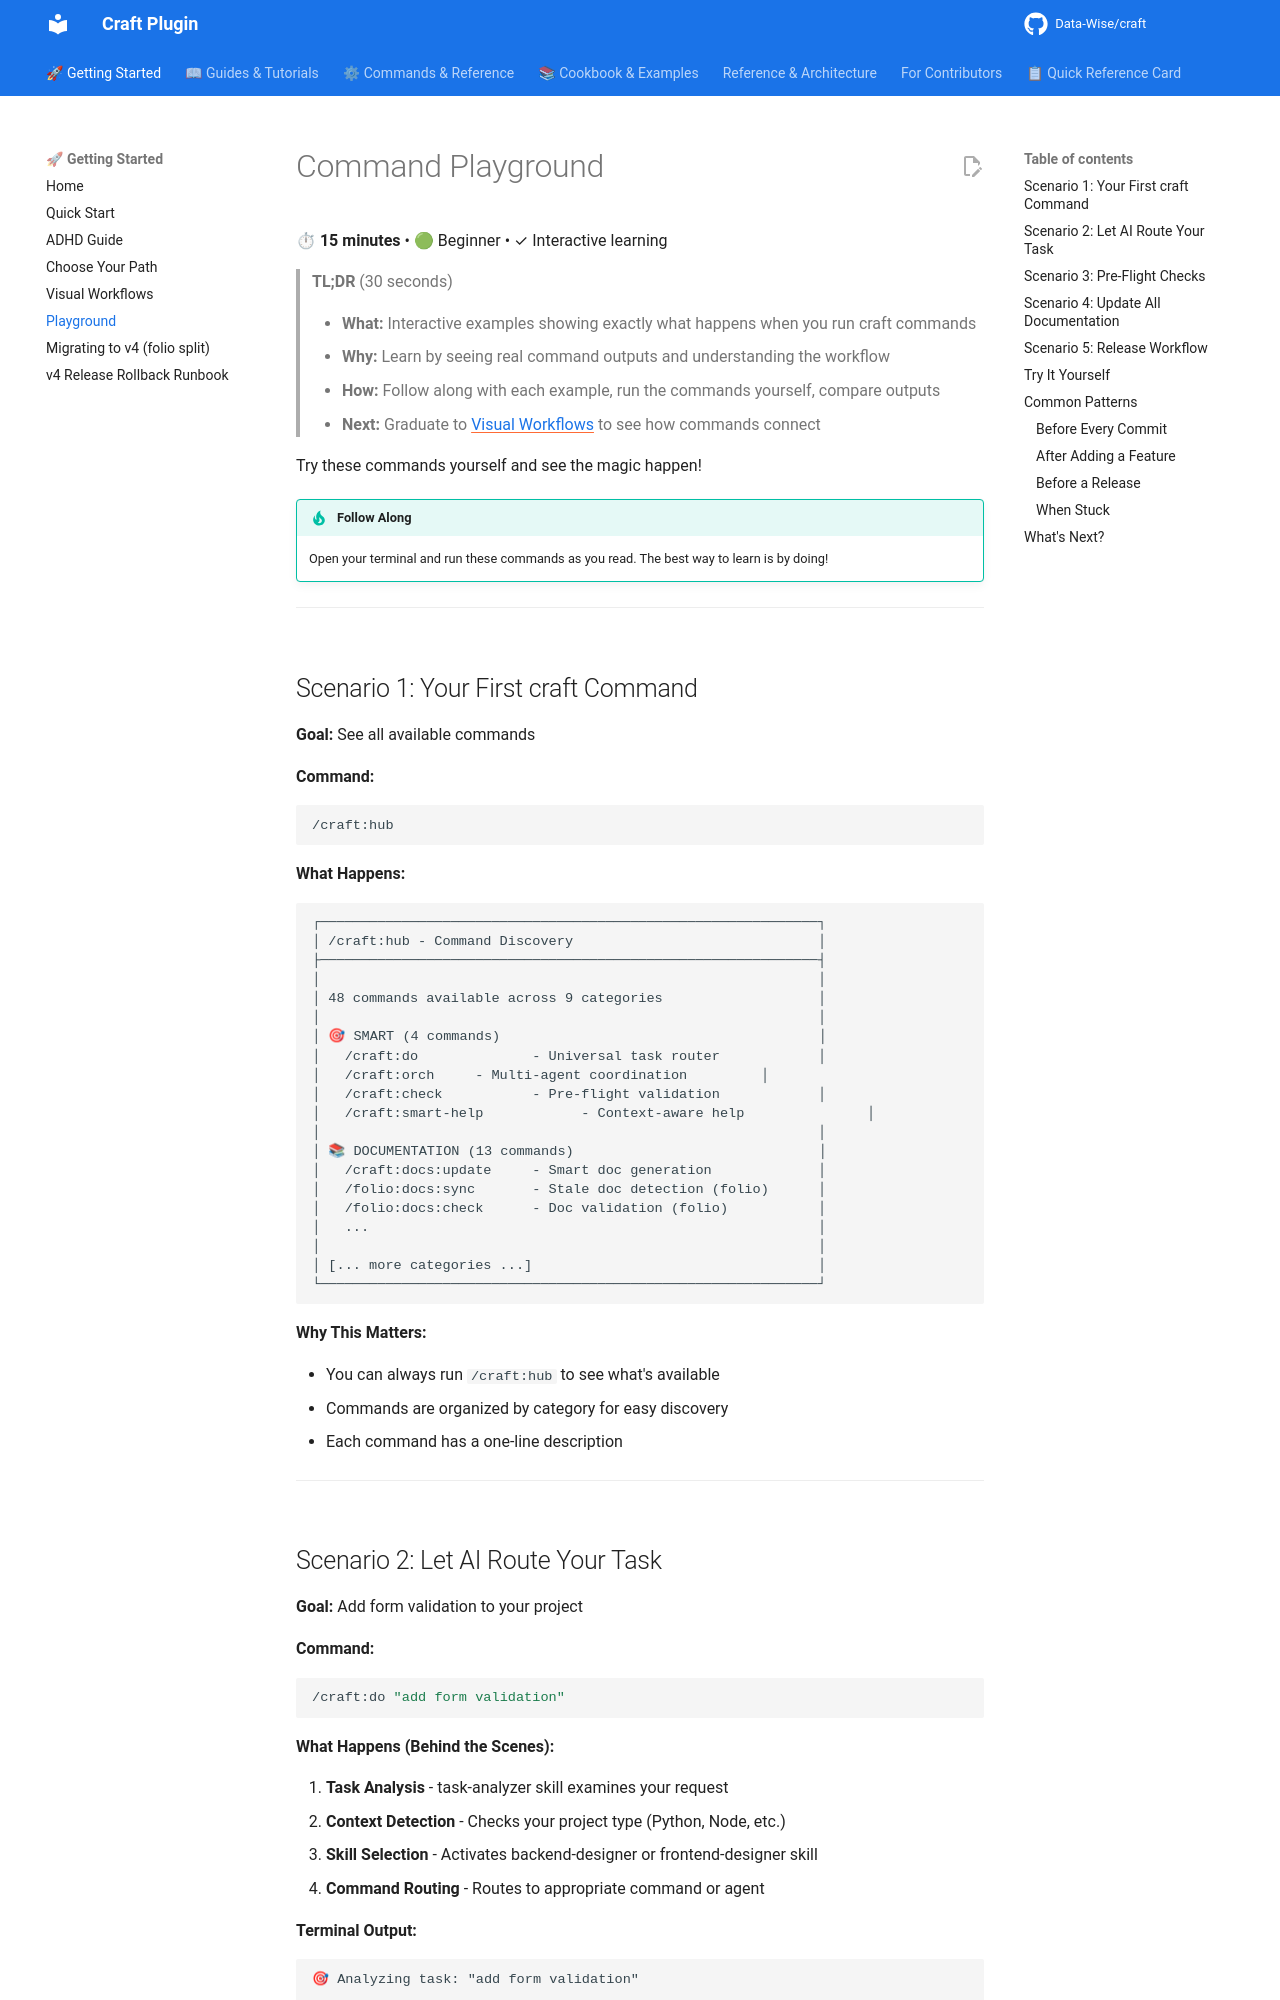

repository: Data-Wise/craft · page: PLAYGROUND/index.html · generator: mkdocs

# Command Playground

⏱ **15 minutes** • 🟢 Beginner • ✓ Interactive learning

> **TL;DR** (30 seconds)
>
> - **What:** Interactive examples showing exactly what happens when you run craft commands
> - **Why:** Learn by seeing real command outputs and understanding the workflow
> - **How:** Follow along with each example, run the commands yourself, compare outputs
> - **Next:** Graduate to [Visual Workflows](workflows/index.md) to see how commands connect

Try these commands yourself and see the magic happen!

!!! tip "Follow Along"
    Open your terminal and run these commands as you read. The best way to learn is by doing!

---
